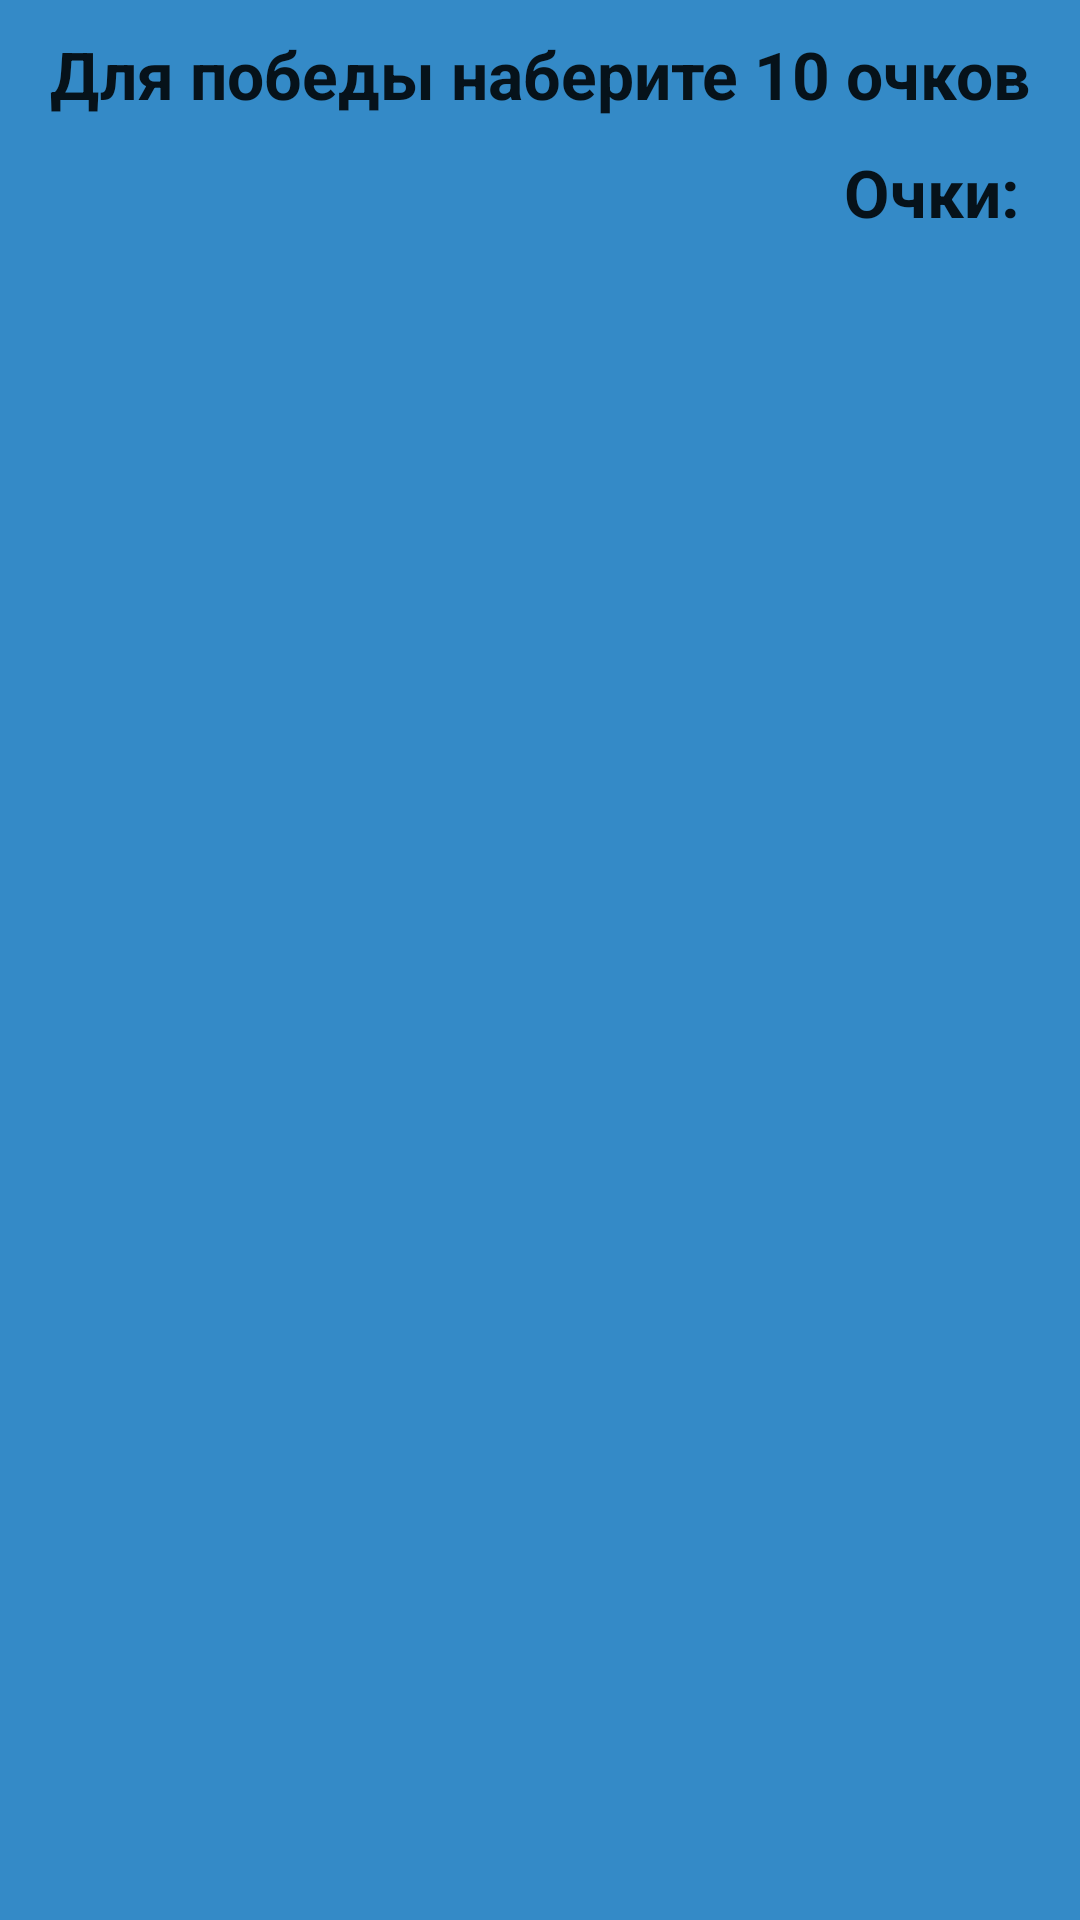

Here is an Android app screen rendered from its layout file. Give the layout XML and the strings, colors and styles it references.
<!-- AndroidManifest.xml: application theme Theme.FinalstudyAppKypcov -->
<!-- res/layout/activity_game.xml -->
<?xml version="1.0" encoding="utf-8"?>
<androidx.constraintlayout.widget.ConstraintLayout xmlns:android="http://schemas.android.com/apk/res/android"
    xmlns:app="http://schemas.android.com/apk/res-auto"
    xmlns:tools="http://schemas.android.com/tools"
    android:layout_width="match_parent"
    android:layout_height="match_parent"
    tools:context=".Game"
    android:background="@drawable/all_fragment">

    <TextView
        android:id="@+id/condition_description_text_view"
        android:layout_width="wrap_content"
        android:layout_height="wrap_content"
        android:layout_marginStart="5dp"
        android:layout_marginTop="10dp"
        android:layout_marginEnd="5dp"
        android:text="@string/condition_text_description"
        app:layout_constraintEnd_toEndOf="parent"
        app:layout_constraintStart_toStartOf="parent"
        app:layout_constraintTop_toTopOf="parent" />

    <TextView
        android:id="@+id/score_text_view"
        android:layout_width="wrap_content"
        android:layout_height="wrap_content"
        android:layout_margin="10dp"
        android:layout_marginTop="12dp"
        android:layout_marginEnd="12dp"
        android:textSize="20sp"
        app:layout_constraintEnd_toEndOf="parent"
        app:layout_constraintTop_toBottomOf="@+id/condition_description_text_view" />

    <TextView
        android:id="@+id/point_text_view"
        android:layout_width="wrap_content"
        android:layout_height="wrap_content"
        android:layout_margin="10dp"
        android:text="@string/point"
        app:layout_constraintEnd_toStartOf="@+id/score_text_view"
        app:layout_constraintTop_toBottomOf="@id/condition_description_text_view" />

    <ImageView
        android:id="@+id/left_img"
        app:layout_constraintBottom_toBottomOf="parent"
        app:layout_constraintStart_toStartOf="parent"
        app:layout_constraintTop_toBottomOf="@+id/score_text_view"
        android:layout_width="180dp"
        android:layout_height="360dp"
        android:layout_marginStart="20dp"/>
    <ImageView
        android:id="@+id/right_img"
        app:layout_constraintEnd_toEndOf="parent"
        app:layout_constraintBottom_toBottomOf="parent"
        app:layout_constraintTop_toBottomOf="@+id/score_text_view"
        android:layout_width="180dp"
        android:layout_height="360dp"
        android:layout_marginEnd="20dp"/>

</androidx.constraintlayout.widget.ConstraintLayout>
<!-- resources referenced by this layout -->
<resources>
  <!-- drawable all_fragment: jpg bitmap (drawable, 37840 bytes) -->
  <string name="condition_text_description">Для победы наберите 10 очков</string>
  <string name="point">Очки:</string>
  <style name="Theme.FinalstudyAppKypcov" parent="Theme.MaterialComponents.DayNight.NoActionBar">
          
          <item name="colorPrimary">@color/purple_500</item>
          <item name="colorPrimaryVariant">@color/purple_700</item>
          <item name="colorOnPrimary">@color/white</item>
          
          <item name="colorSecondary">@color/teal_200</item>
          <item name="colorSecondaryVariant">@color/teal_700</item>
          <item name="colorOnSecondary">@color/black</item>
          
          <item name="android:statusBarColor" tools:targetApi="l">?attr/colorPrimaryVariant</item>
          
          <item name="android:textViewStyle">@style/Theme.FinalstudyAppKypcov.TextView</item>
      </style>
  <color name="purple_500">#FF6200EE</color>
  <color name="purple_700">#FF3700B3</color>
  <color name="white">#FFFFFFFF</color>
  <color name="teal_200">#FF03DAC5</color>
  <color name="teal_700">#FF018786</color>
  <color name="black">#FF000000</color>
  <style name="Theme.FinalstudyAppKypcov.TextView" parent="Theme.FinalstudyAppKypcov">
          <item name="android:textSize">22sp</item>
          <item name="android:textStyle">bold</item>
      </style>
</resources>
